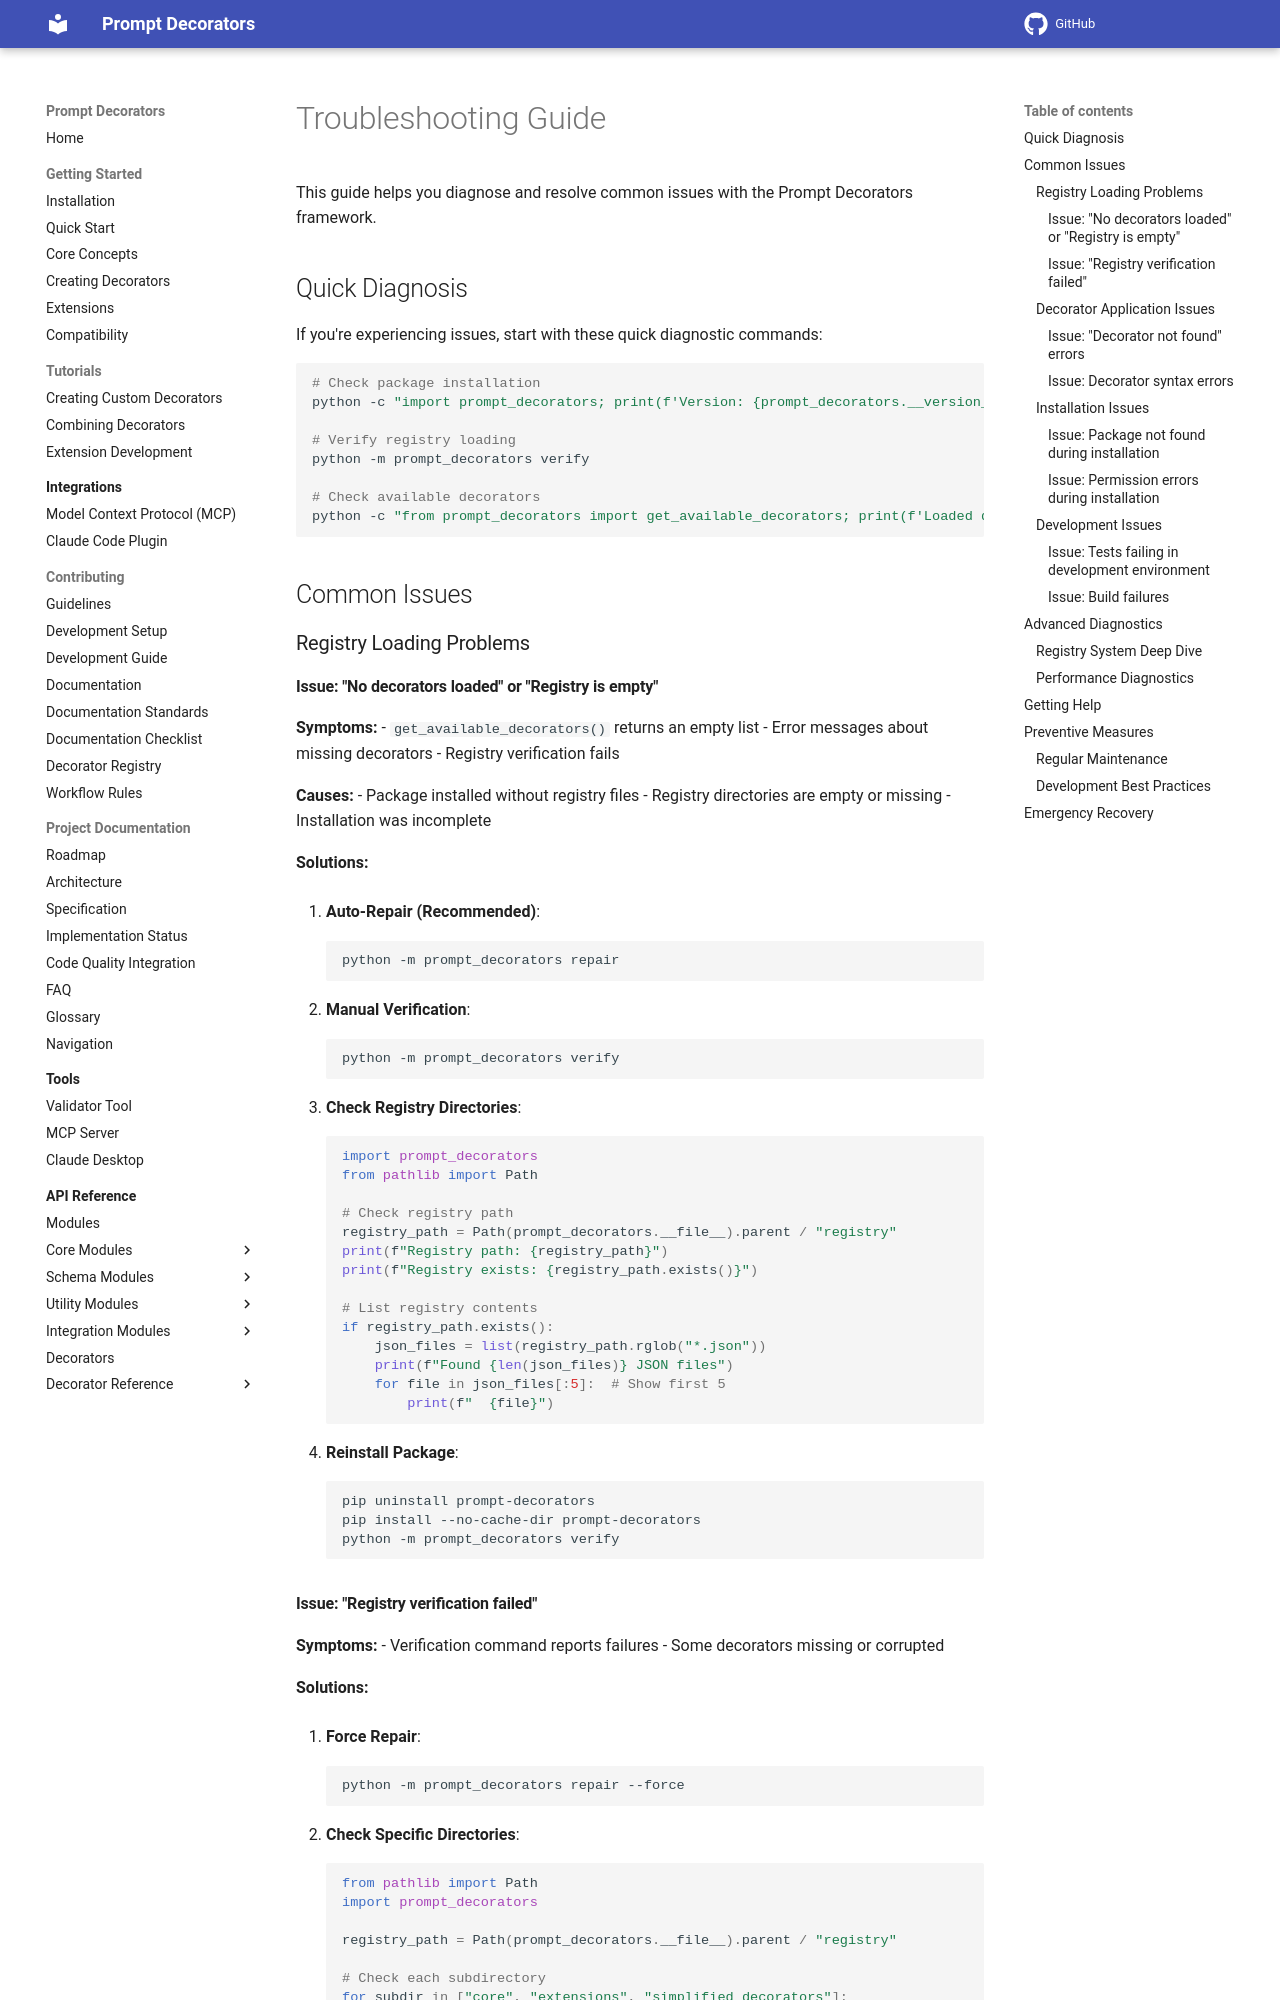

repository: synaptiai/prompt-decorators · page: troubleshooting/index.html · generator: mkdocs

# Troubleshooting Guide

This guide helps you diagnose and resolve common issues with the Prompt Decorators framework.

## Quick Diagnosis

If you're experiencing issues, start with these quick diagnostic commands:

```bash
# Check package installation
python -c "import prompt_decorators; print(f'Version: {prompt_decorators.__version__}')"

# Verify registry loading
python -m prompt_decorators verify

# Check available decorators
python -c "from prompt_decorators import get_available_decorators; print(f'Loaded decorators: {len(get_available_decorators())}')"
```

## Common Issues

### Registry Loading Problems

#### Issue: "No decorators loaded" or "Registry is empty"

**Symptoms:**
- `get_available_decorators()` returns an empty list
- Error messages about missing decorators
- Registry verification fails

**Causes:**
- Package installed without registry files
- Registry directories are empty or missing
- Installation was incomplete

**Solutions:**

1. **Auto-Repair (Recommended)**:
   ```bash
   python -m prompt_decorators repair
   ```

2. **Manual Verification**:
   ```bash
   python -m prompt_decorators verify
   ```

3. **Check Registry Directories**:
   ```python
   import prompt_decorators
   from pathlib import Path

   # Check registry path
   registry_path = Path(prompt_decorators.__file__).parent / "registry"
   print(f"Registry path: {registry_path}")
   print(f"Registry exists: {registry_path.exists()}")

   # List registry contents
   if registry_path.exists():
       json_files = list(registry_path.rglob("*.json"))
       print(f"Found {len(json_files)} JSON files")
       for file in json_files[:5]:  # Show first 5
           print(f"  {file}")
   ```

4. **Reinstall Package**:
   ```bash
   pip uninstall prompt-decorators
   pip install --no-cache-dir prompt-decorators
   python -m prompt_decorators verify
   ```
